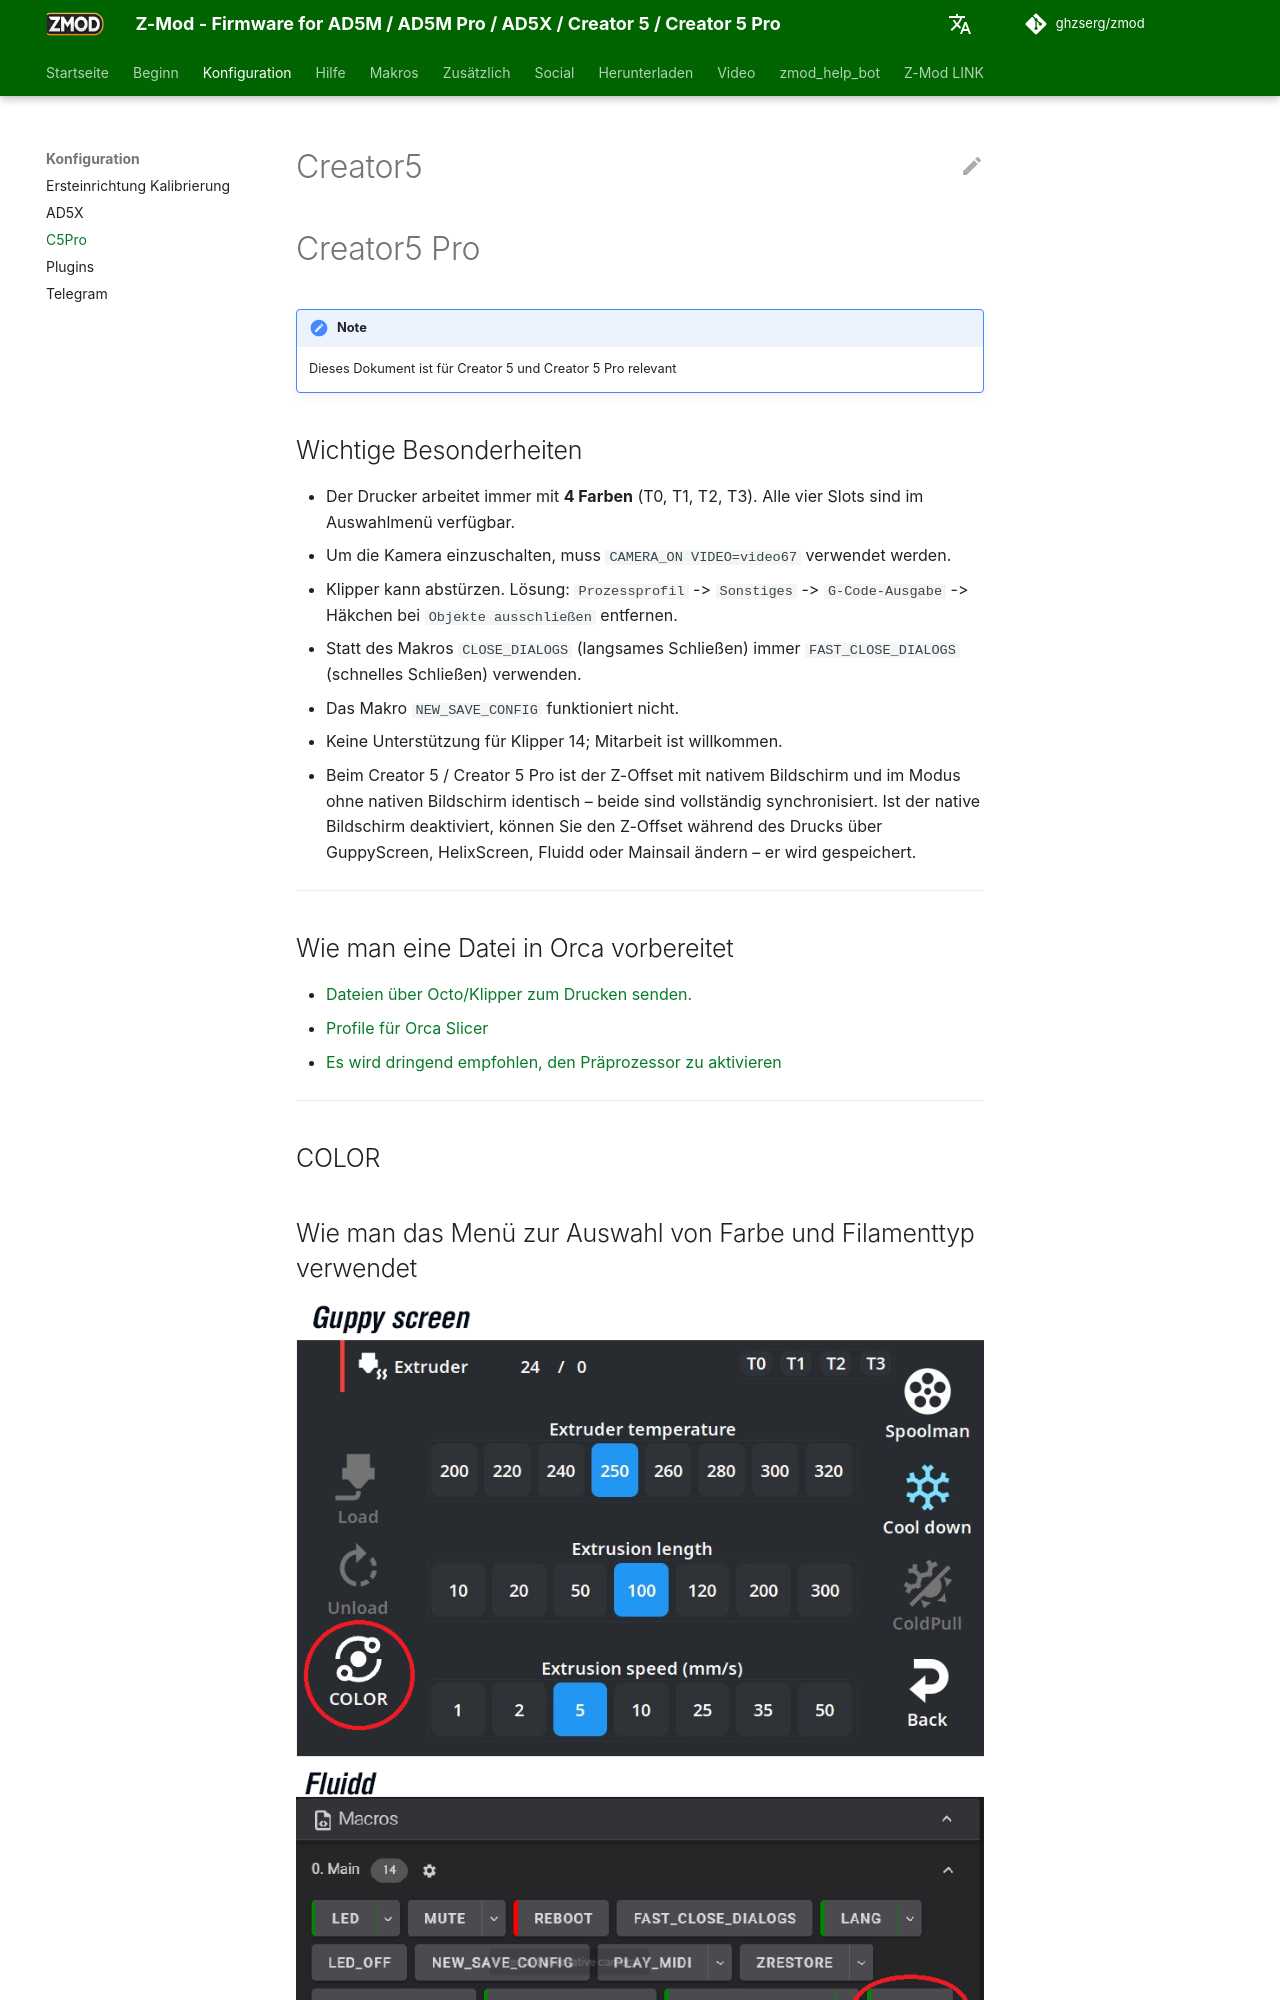

repository: ghzserg/zmod · page: de/C5PRO/index.html · generator: mkdocs

# Creator5
# Creator5 Pro

!!! note
    Dieses Dokument ist für Creator 5 und Creator 5 Pro relevant

## Wichtige Besonderheiten

- Der Drucker arbeitet immer mit **4 Farben** (T0, T1, T2, T3). Alle vier Slots sind im Auswahlmenü verfügbar.
- Um die Kamera einzuschalten, muss `CAMERA_ON VIDEO=video67` verwendet werden.
- Klipper kann abstürzen. Lösung: `Prozessprofil` -> `Sonstiges` -> `G-Code-Ausgabe` -> Häkchen bei `Objekte ausschließen` entfernen.
- Statt des Makros `CLOSE_DIALOGS` (langsames Schließen) immer `FAST_CLOSE_DIALOGS` (schnelles Schließen) verwenden.
- Das Makro `NEW_SAVE_CONFIG` funktioniert nicht.
- Keine Unterstützung für Klipper 14; Mitarbeit ist willkommen.
- Beim Creator 5 / Creator 5 Pro ist der Z-Offset mit nativem Bildschirm und im Modus ohne nativen Bildschirm identisch – beide sind vollständig synchronisiert. Ist der native Bildschirm deaktiviert, können Sie den Z-Offset während des Drucks über GuppyScreen, HelixScreen, Fluidd oder Mainsail ändern – er wird gespeichert.

---

## Wie man eine Datei in Orca vorbereitet

- [Dateien über Octo/Klipper zum Drucken senden.](/de/Recommendations/#senden-sie-dateien-zum-drucken-über-octoklipper)
- [Profile für Orca Slicer](https://github.com/ghzserg/zmod_preprocess/tree/main/profiles/)
- [Es wird dringend empfohlen, den Präprozessor zu aktivieren](/de/Global/#force_md5)

---
## COLOR
